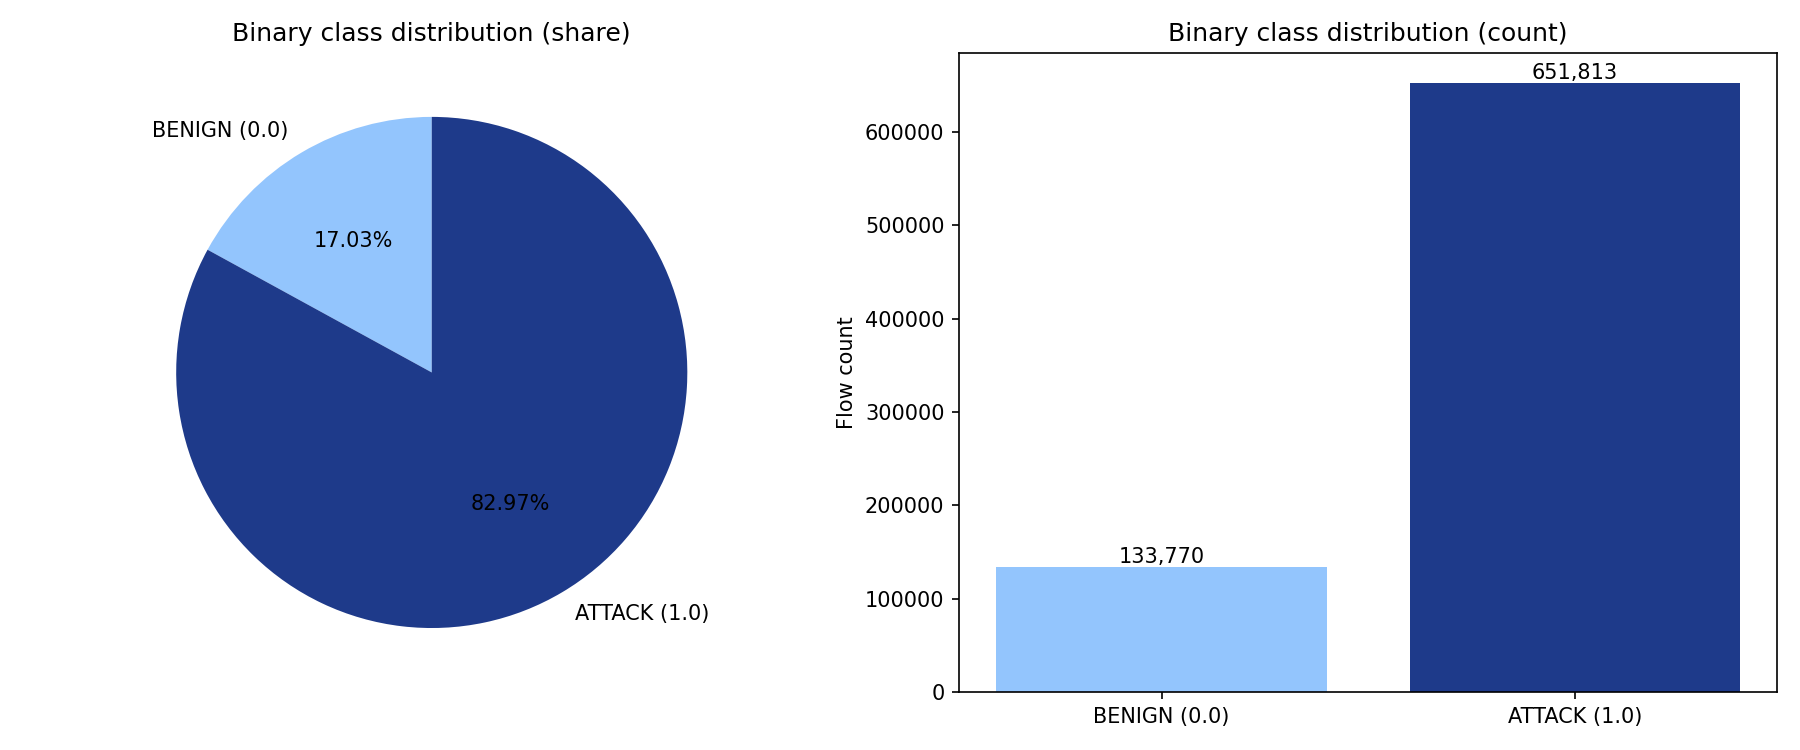

The data file committed next to this chart (first rows):
label, count
0.0, 133770
1.0, 651813
